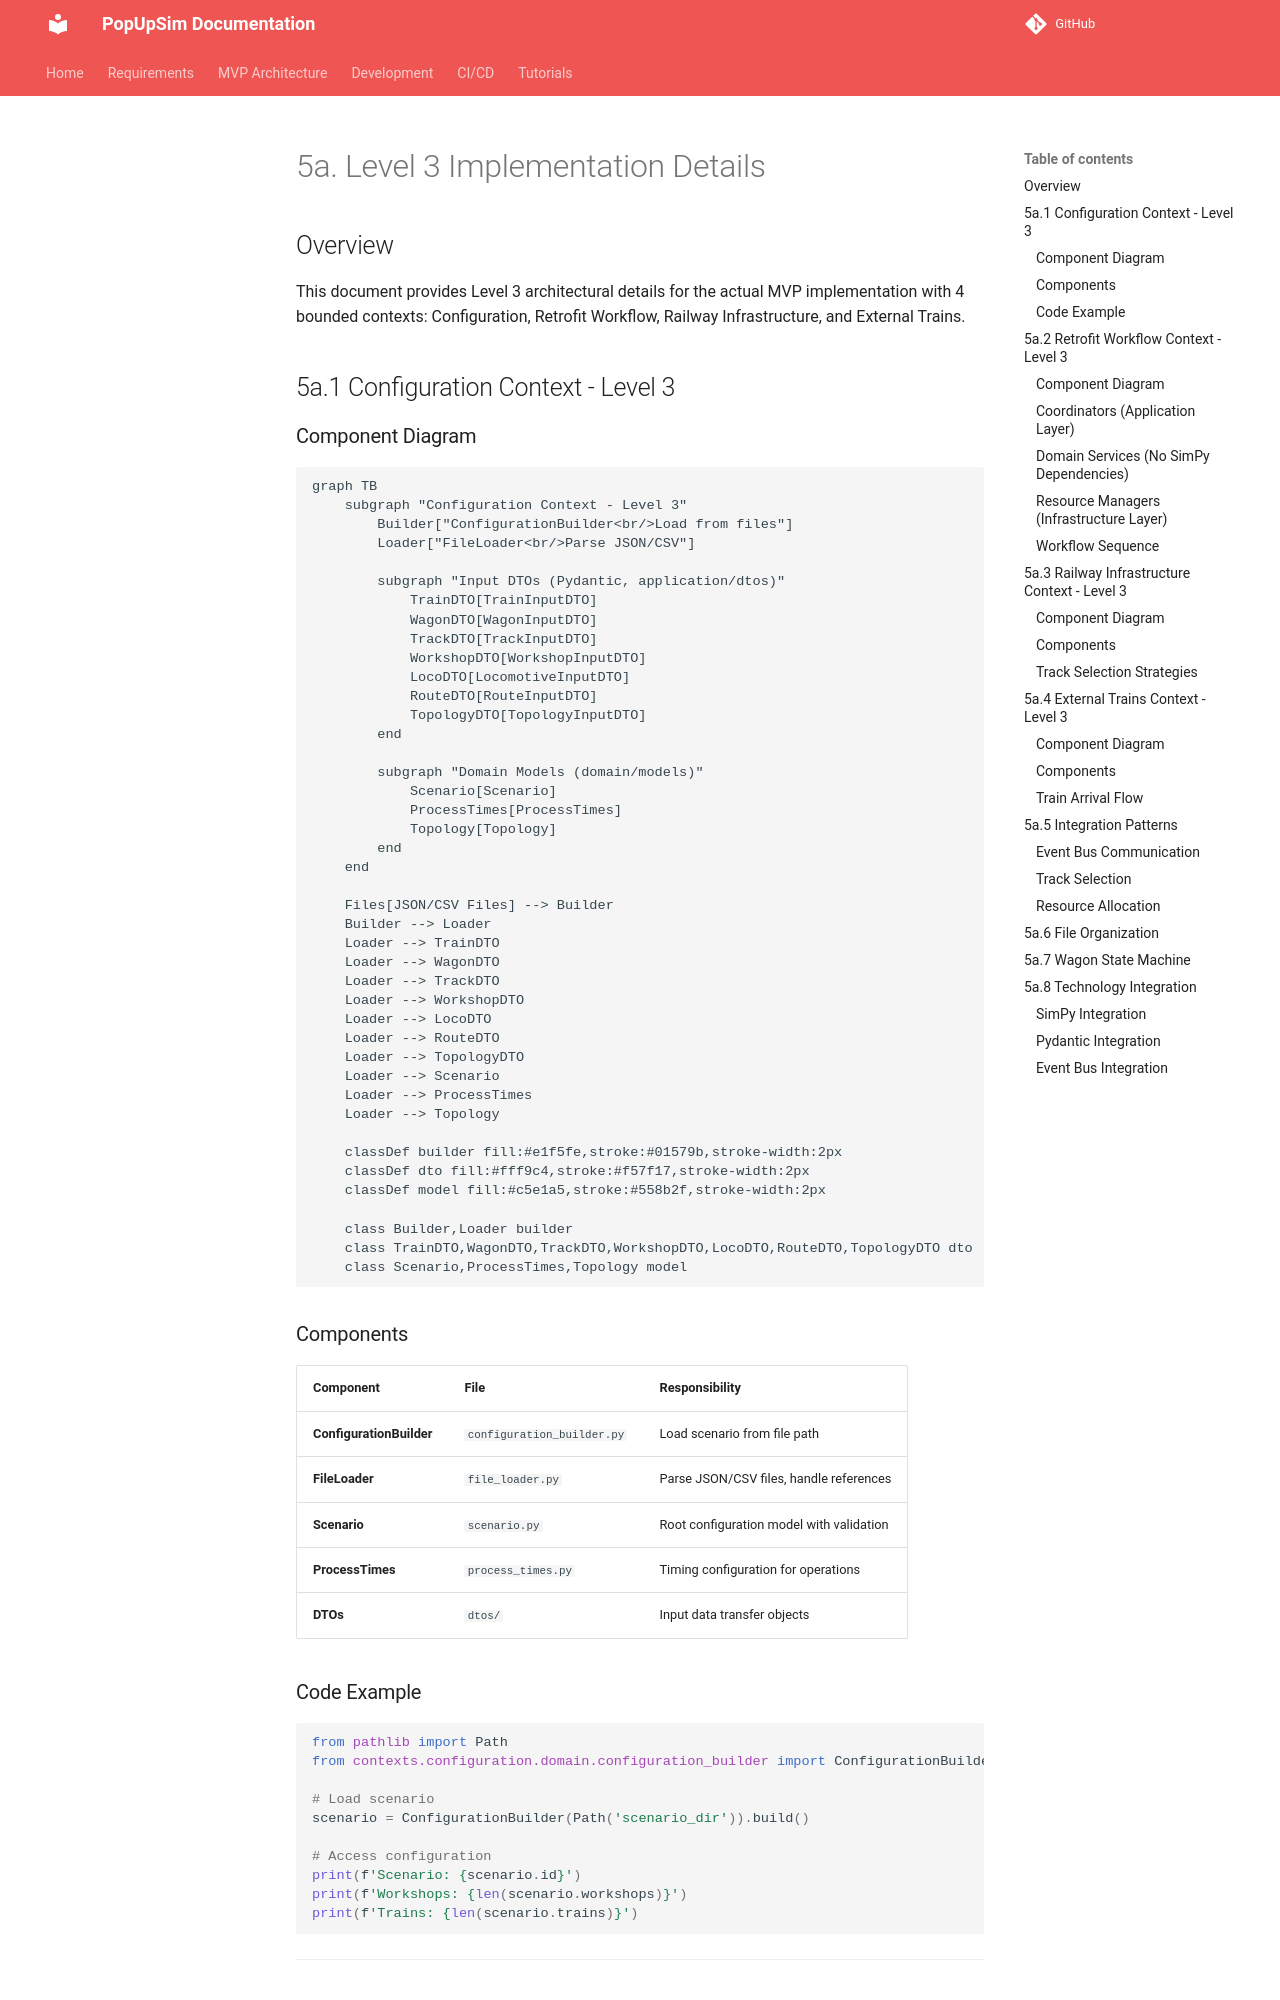

repository: OpenRailAssociation/dac-migration-dss-popupsim · page: mvp/architecture/05a-level3-implementation/index.html · generator: mkdocs

# 5a. Level 3 Implementation Details

## Overview

This document provides Level 3 architectural details for the actual MVP implementation with 4 bounded contexts: Configuration, Retrofit Workflow, Railway Infrastructure, and External Trains.

## 5a.1 Configuration Context - Level 3

### Component Diagram

```mermaid
graph TB
    subgraph "Configuration Context - Level 3"
        Builder["ConfigurationBuilder<br/>Load from files"]
        Loader["FileLoader<br/>Parse JSON/CSV"]

        subgraph "Input DTOs (Pydantic, application/dtos)"
            TrainDTO[TrainInputDTO]
            WagonDTO[WagonInputDTO]
            TrackDTO[TrackInputDTO]
            WorkshopDTO[WorkshopInputDTO]
            LocoDTO[LocomotiveInputDTO]
            RouteDTO[RouteInputDTO]
            TopologyDTO[TopologyInputDTO]
        end

        subgraph "Domain Models (domain/models)"
            Scenario[Scenario]
            ProcessTimes[ProcessTimes]
            Topology[Topology]
        end
    end
    
    Files[JSON/CSV Files] --> Builder
    Builder --> Loader
    Loader --> TrainDTO
    Loader --> WagonDTO
    Loader --> TrackDTO
    Loader --> WorkshopDTO
    Loader --> LocoDTO
    Loader --> RouteDTO
    Loader --> TopologyDTO
    Loader --> Scenario
    Loader --> ProcessTimes
    Loader --> Topology

    classDef builder fill:#e1f5fe,stroke:#01579b,stroke-width:2px
    classDef dto fill:#fff9c4,stroke:#f57f17,stroke-width:2px
    classDef model fill:#c5e1a5,stroke:#558b2f,stroke-width:2px
    
    class Builder,Loader builder
    class TrainDTO,WagonDTO,TrackDTO,WorkshopDTO,LocoDTO,RouteDTO,TopologyDTO dto
    class Scenario,ProcessTimes,Topology model
```

### Components

| Component | File | Responsibility |
|-----------|------|----------------|
| **ConfigurationBuilder** | `configuration_builder.py` | Load scenario from file path |
| **FileLoader** | `file_loader.py` | Parse JSON/CSV files, handle references |
| **Scenario** | `scenario.py` | Root configuration model with validation |
| **ProcessTimes** | `process_times.py` | Timing configuration for operations |
| **DTOs** | `dtos/` | Input data transfer objects |

### Code Example

```python
from pathlib import Path
from contexts.configuration.domain.configuration_builder import ConfigurationBuilder

# Load scenario
scenario = ConfigurationBuilder(Path('scenario_dir')).build()

# Access configuration
print(f'Scenario: {scenario.id}')
print(f'Workshops: {len(scenario.workshops)}')
print(f'Trains: {len(scenario.trains)}')
```

---

## 5a.2 Retrofit Workflow Context - Level 3
